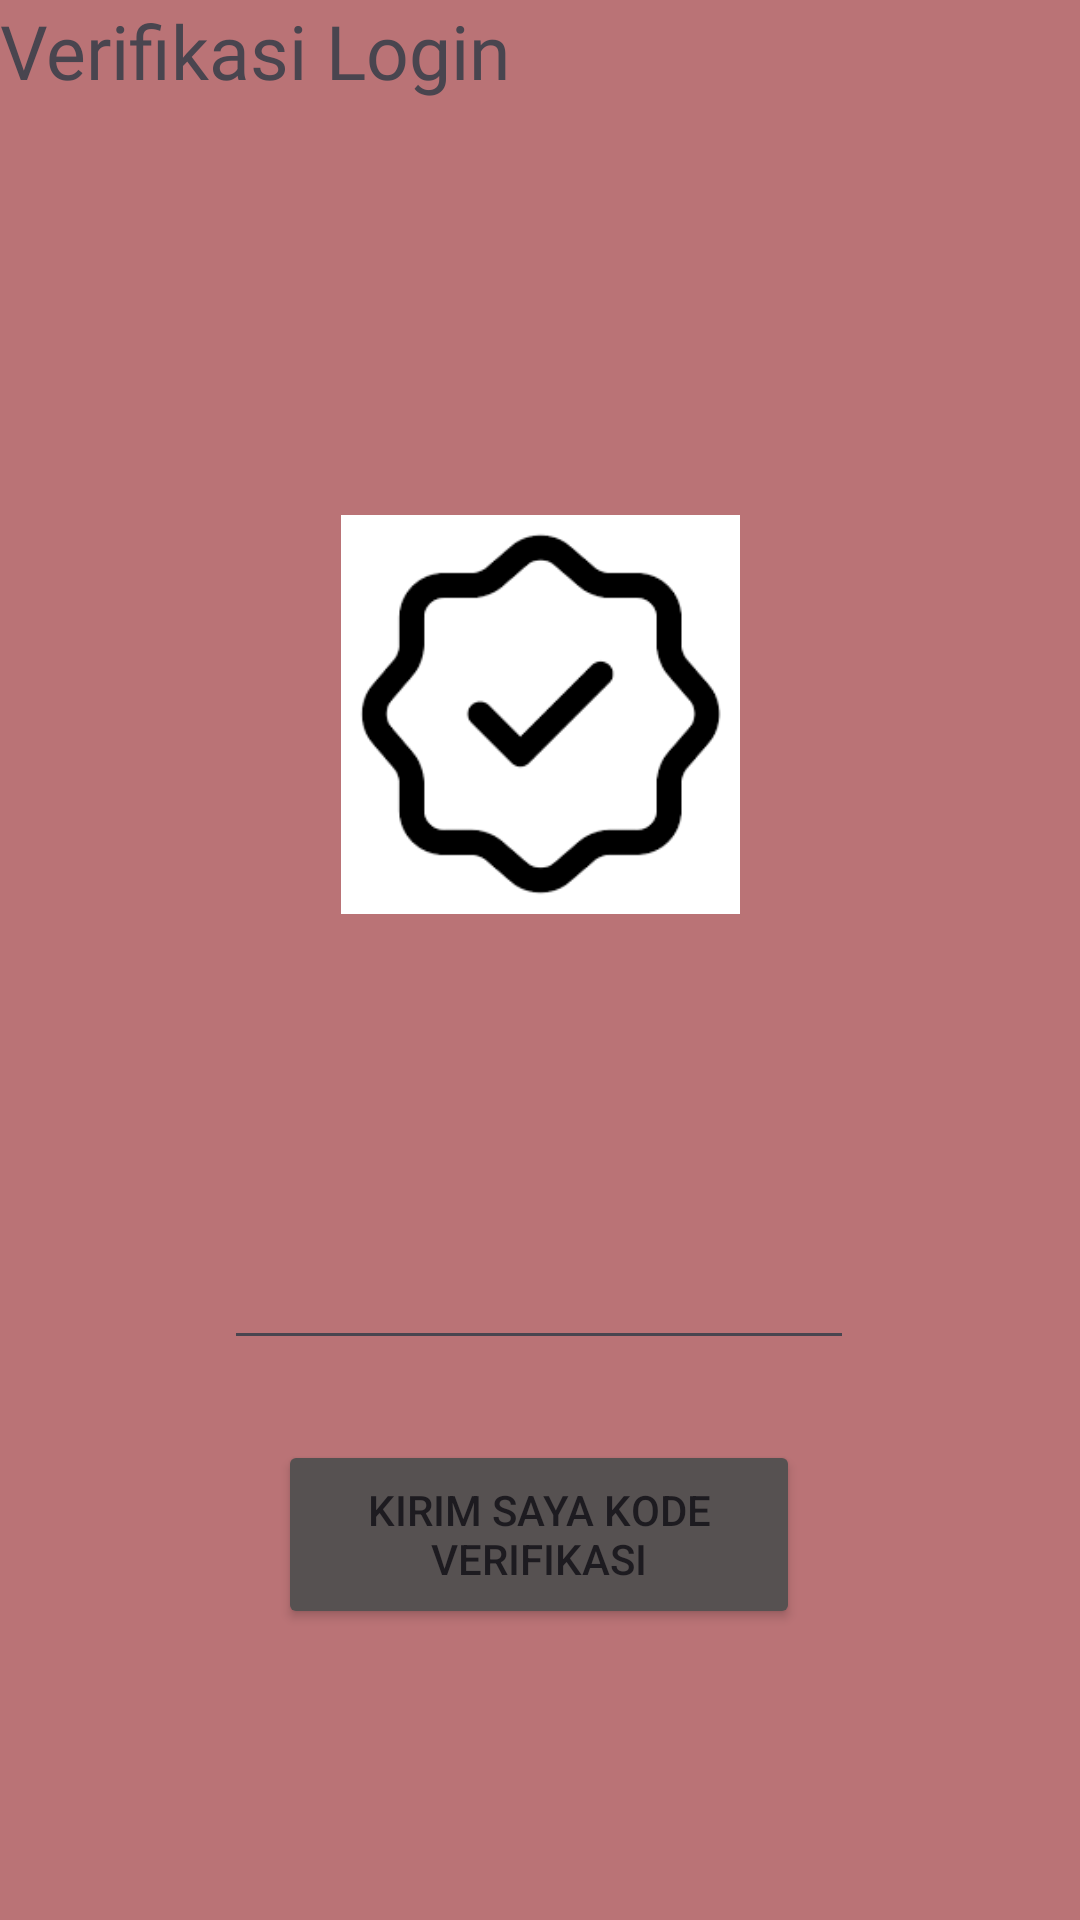

Here is an Android app screen rendered from its layout file. Give the layout XML and the strings, colors and styles it references.
<!-- AndroidManifest.xml: application theme Theme.TahniaApps -->
<!-- res/layout/activity_third_result.xml -->
<?xml version="1.0" encoding="utf-8"?>
<androidx.constraintlayout.widget.ConstraintLayout xmlns:android="http://schemas.android.com/apk/res/android"
    xmlns:app="http://schemas.android.com/apk/res-auto"
    xmlns:tools="http://schemas.android.com/tools"
    android:id="@+id/main"
    android:layout_width="match_parent"
    android:layout_height="match_parent"
    android:background="#B19D3A3A"
    tools:context=".Home.pertemuan_3.ThirdResultActivity">

    <TextView
        android:id="@+id/textVerif"
        android:layout_width="wrap_content"
        android:layout_height="wrap_content"
        android:fontFamily="@font/fontsaya"
        android:text="@string/verif"
        android:textSize="25sp"
        tools:layout_editor_absoluteX="121dp"
        tools:layout_editor_absoluteY="366dp" />

    <Button
        android:id="@+id/button"
        android:layout_width="174dp"
        android:layout_height="63dp"
        android:backgroundTint="@color/abu_gelap"
        android:text="Kirim Saya Kode Verifikasi"
        app:layout_constraintBottom_toBottomOf="parent"
        app:layout_constraintEnd_toEndOf="parent"
        app:layout_constraintHorizontal_bias="0.498"
        app:layout_constraintStart_toStartOf="parent"
        app:layout_constraintTop_toBottomOf="@+id/editTextText"
        app:layout_constraintVertical_bias="0.215" />

    <EditText
        android:id="@+id/editTextText"
        android:layout_width="wrap_content"
        android:layout_height="wrap_content"
        android:layout_marginTop="412dp"
        android:ems="10"
        android:inputType="text"
        app:layout_constraintEnd_toEndOf="parent"
        app:layout_constraintHorizontal_bias="0.497"
        app:layout_constraintStart_toStartOf="parent"
        app:layout_constraintTop_toTopOf="parent" />

    <ImageView
        android:layout_width="133dp"
        android:layout_height="140dp"
        android:layout_marginTop="168dp"
        android:src="@drawable/ceklis"
        app:layout_constraintEnd_toEndOf="parent"
        app:layout_constraintStart_toStartOf="parent"
        app:layout_constraintTop_toTopOf="parent" />

</androidx.constraintlayout.widget.ConstraintLayout>
<!-- resources referenced by this layout -->
<resources>
  <color name="abu_gelap">#565151</color>
  <!-- drawable ceklis: png bitmap (drawable, 2795 bytes) -->
  <string name="verif">Verifikasi Login</string>
  <style name="Theme.TahniaApps" parent="Base.Theme.TahniaApps" />
  <style name="Base.Theme.TahniaApps" parent="Theme.Material3.DayNight.NoActionBar">
          
          
      </style>
</resources>
